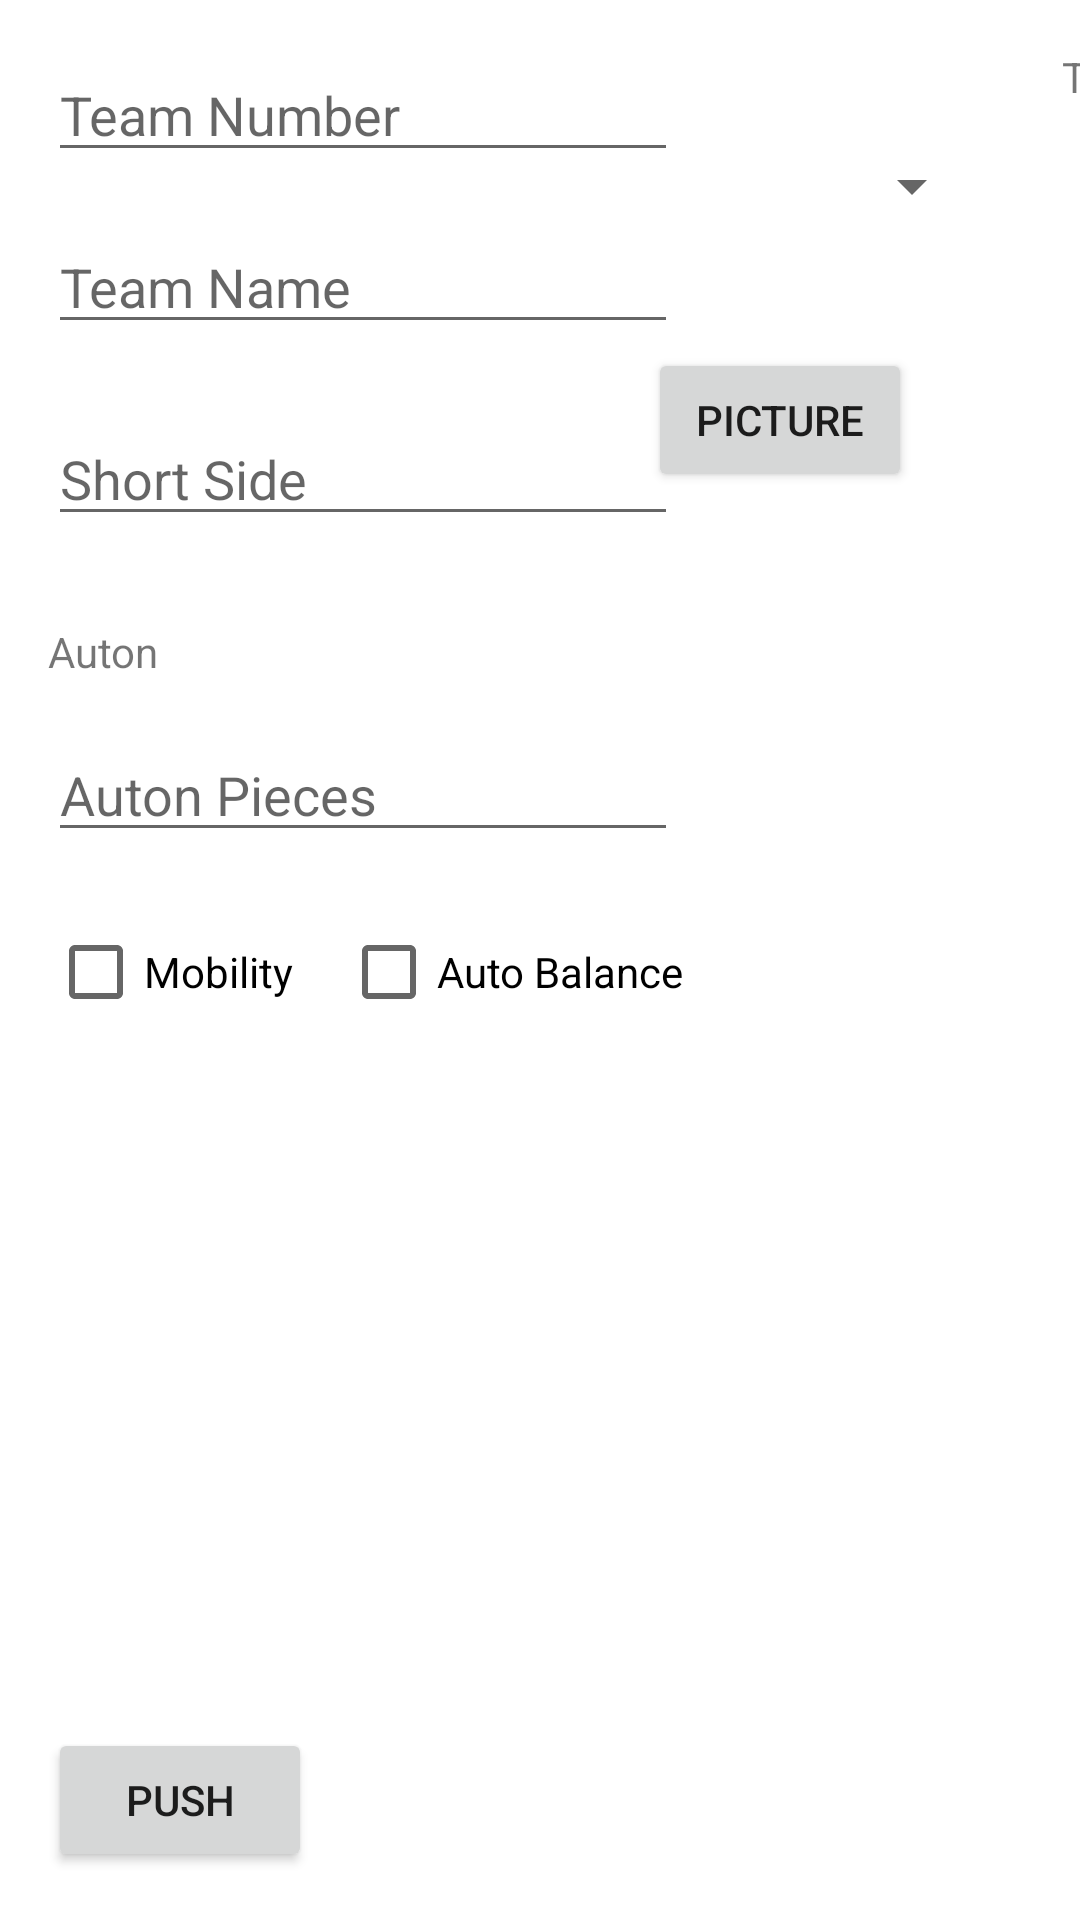

Reconstruct the res/layout file that produces this screen, plus the resources it refers to.
<!-- AndroidManifest.xml: application theme Theme.FRCScoutingApp2023 -->
<!-- res/layout/activity_pit_scouting_input.xml -->
<?xml version="1.0" encoding="utf-8"?>
<androidx.constraintlayout.widget.ConstraintLayout xmlns:android="http://schemas.android.com/apk/res/android"
    xmlns:app="http://schemas.android.com/apk/res-auto"
    xmlns:tools="http://schemas.android.com/tools"
    android:layout_width="match_parent"
    android:layout_height="match_parent"
    tools:context=".pit_scouting_input">

    <CheckBox
        android:id="@+id/high_cb"
        android:layout_width="wrap_content"
        android:layout_height="wrap_content"
        android:layout_marginStart="8dp"
        android:text="High"
        app:layout_constraintStart_toEndOf="@+id/mid_cb"
        app:layout_constraintTop_toTopOf="@+id/mid_cb" />

    <Button
        android:id="@+id/takePicture_btn"
        android:layout_width="wrap_content"
        android:layout_height="wrap_content"
        android:layout_marginTop="24dp"
        android:layout_marginEnd="24dp"
        android:text="Picture"
        app:layout_constraintEnd_toEndOf="@+id/lang_spin"
        app:layout_constraintTop_toBottomOf="@+id/lang_spin" />

    <Spinner
        android:id="@+id/lang_spin"
        android:layout_width="191dp"
        android:layout_height="60dp"
        android:layout_marginTop="32dp"
        android:layout_marginEnd="32dp"
        app:layout_constraintEnd_toEndOf="parent"
        app:layout_constraintTop_toTopOf="parent" />

    <ImageView
        android:id="@+id/robotImageView"
        android:layout_width="320dp"
        android:layout_height="240dp"
        android:layout_marginEnd="16dp"
        android:layout_marginBottom="16dp"
        app:layout_constraintBottom_toBottomOf="parent"
        app:layout_constraintEnd_toEndOf="parent"
        tools:srcCompat="@tools:sample/avatars" />

    <EditText
        android:id="@+id/teamNumber_txt"
        android:layout_width="wrap_content"
        android:layout_height="wrap_content"
        android:layout_marginStart="16dp"
        android:layout_marginTop="16dp"
        android:ems="10"
        android:hint="Team Number"
        android:inputType="number"
        app:layout_constraintStart_toStartOf="parent"
        app:layout_constraintTop_toTopOf="parent" />

    <EditText
        android:id="@+id/Dimentions_txt"
        android:layout_width="wrap_content"
        android:layout_height="wrap_content"
        android:layout_marginStart="16dp"
        android:layout_marginTop="80dp"
        android:ems="10"
        android:hint="Short Side"
        android:inputType="number"
        app:layout_constraintStart_toStartOf="parent"
        app:layout_constraintTop_toBottomOf="@+id/teamNumber_txt" />

    <EditText
        android:id="@+id/autonPieces_txt"
        android:layout_width="wrap_content"
        android:layout_height="wrap_content"
        android:layout_marginStart="16dp"
        android:layout_marginTop="64dp"
        android:ems="10"
        android:hint="Auton Pieces"
        android:inputType="number"
        app:layout_constraintStart_toStartOf="parent"
        app:layout_constraintTop_toBottomOf="@+id/Dimentions_txt" />

    <CheckBox
        android:id="@+id/mobility_cb"
        android:layout_width="wrap_content"
        android:layout_height="wrap_content"
        android:layout_marginTop="16dp"
        android:text="Mobility"
        app:layout_constraintStart_toStartOf="@+id/autonPieces_txt"
        app:layout_constraintTop_toBottomOf="@+id/autonPieces_txt" />

    <CheckBox
        android:id="@+id/autoBalance_cb"
        android:layout_width="wrap_content"
        android:layout_height="wrap_content"
        android:layout_marginStart="16dp"
        android:layout_marginTop="16dp"
        android:text="Auto Balance"
        app:layout_constraintStart_toEndOf="@+id/mobility_cb"
        app:layout_constraintTop_toBottomOf="@+id/autonPieces_txt" />

    <CheckBox
        android:id="@+id/low_cb"
        android:layout_width="wrap_content"
        android:layout_height="wrap_content"
        android:layout_marginTop="16dp"
        android:text="Low"
        app:layout_constraintStart_toStartOf="@+id/textView16"
        app:layout_constraintTop_toBottomOf="@+id/textView16" />

    <CheckBox
        android:id="@+id/mid_cb"
        android:layout_width="wrap_content"
        android:layout_height="wrap_content"
        android:layout_marginStart="8dp"
        android:text="Mid"
        app:layout_constraintStart_toEndOf="@+id/low_cb"
        app:layout_constraintTop_toTopOf="@+id/low_cb" />

    <TextView
        android:id="@+id/textView15"
        android:layout_width="wrap_content"
        android:layout_height="wrap_content"
        android:layout_marginStart="16dp"
        android:layout_marginBottom="16dp"
        android:text="Auton"
        app:layout_constraintBottom_toTopOf="@+id/autonPieces_txt"
        app:layout_constraintStart_toStartOf="parent" />

    <TextView
        android:id="@+id/textView16"
        android:layout_width="wrap_content"
        android:layout_height="wrap_content"
        android:layout_marginStart="128dp"
        android:layout_marginTop="16dp"
        android:text="Tele Op"
        app:layout_constraintStart_toEndOf="@+id/teamNumber_txt"
        app:layout_constraintTop_toTopOf="parent" />

    <CheckBox
        android:id="@+id/floor_cb"
        android:layout_width="wrap_content"
        android:layout_height="wrap_content"
        android:layout_marginTop="16dp"
        android:text="Floor"
        app:layout_constraintStart_toStartOf="@+id/climb_cb"
        app:layout_constraintTop_toBottomOf="@+id/climb_cb" />

    <CheckBox
        android:id="@+id/substation_cb"
        android:layout_width="wrap_content"
        android:layout_height="wrap_content"
        android:layout_marginStart="16dp"
        android:text="Substation"
        app:layout_constraintStart_toEndOf="@+id/floor_cb"
        app:layout_constraintTop_toTopOf="@+id/floor_cb" />

    <CheckBox
        android:id="@+id/climb_cb"
        android:layout_width="wrap_content"
        android:layout_height="wrap_content"
        android:layout_marginTop="16dp"
        android:text="Climb"
        app:layout_constraintStart_toStartOf="@+id/low_cb"
        app:layout_constraintTop_toBottomOf="@+id/low_cb" />

    <CheckBox
        android:id="@+id/cones_cb"
        android:layout_width="wrap_content"
        android:layout_height="wrap_content"
        android:layout_marginTop="16dp"
        android:text="Cones"
        app:layout_constraintStart_toStartOf="@+id/floor_cb"
        app:layout_constraintTop_toBottomOf="@+id/floor_cb" />

    <CheckBox
        android:id="@+id/cubes_cb"
        android:layout_width="wrap_content"
        android:layout_height="wrap_content"
        android:layout_marginStart="16dp"
        android:text="Cubes"
        app:layout_constraintStart_toEndOf="@+id/cones_cb"
        app:layout_constraintTop_toTopOf="@+id/cones_cb" />

    <Button
        android:id="@+id/pitPush_btn"
        android:layout_width="wrap_content"
        android:layout_height="wrap_content"
        android:layout_marginStart="16dp"
        android:layout_marginBottom="16dp"
        android:text="Push"
        app:layout_constraintBottom_toBottomOf="parent"
        app:layout_constraintStart_toStartOf="parent" />

    <EditText
        android:id="@+id/teamName_txt"
        android:layout_width="wrap_content"
        android:layout_height="wrap_content"
        android:layout_marginTop="16dp"
        android:ems="10"
        android:hint="Team Name"
        android:inputType="textPersonName"
        app:layout_constraintStart_toStartOf="@+id/teamNumber_txt"
        app:layout_constraintTop_toBottomOf="@+id/teamNumber_txt" />

</androidx.constraintlayout.widget.ConstraintLayout>
<!-- resources referenced by this layout -->
<resources>
  <style name="Theme.FRCScoutingApp2023" parent="Theme.MaterialComponents.DayNight.DarkActionBar">
          
          <item name="colorPrimary">#003CEE</item>
          <item name="colorPrimaryVariant">#0018B3</item>
          <item name="colorOnPrimary">@color/white</item>
          
          <item name="colorSecondary">@color/teal_200</item>
          <item name="colorSecondaryVariant">@color/teal_700</item>
          <item name="colorOnSecondary">@color/black</item>
          
          <item name="android:statusBarColor">?attr/colorPrimaryVariant</item>
          
      </style>
  <color name="white">#FFFFFFFF</color>
  <color name="teal_200">#FF03DAC5</color>
  <color name="teal_700">#FF018786</color>
  <color name="black">#FF000000</color>
</resources>
